The GitHub repository laexl/love-xyellow-lemon- contains a labelled image folder "DE_6205_2HP" with 10 categories: normal, ball14, ball21, ball7, inner14, inner21, inner7, outer14, outer21, outer7. Examples follow, each with its label.

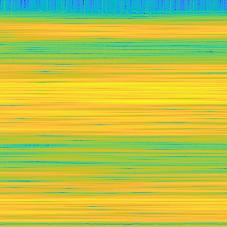
Label: outer14

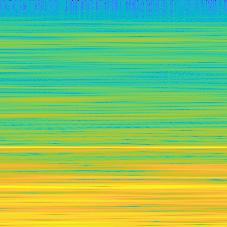
Label: normal

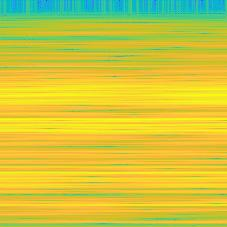
Label: inner7

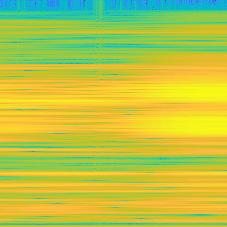
Label: inner14

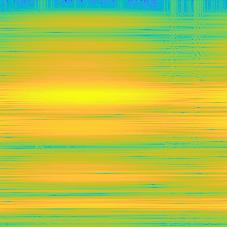
Label: outer21

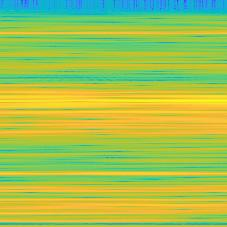
Label: ball21
